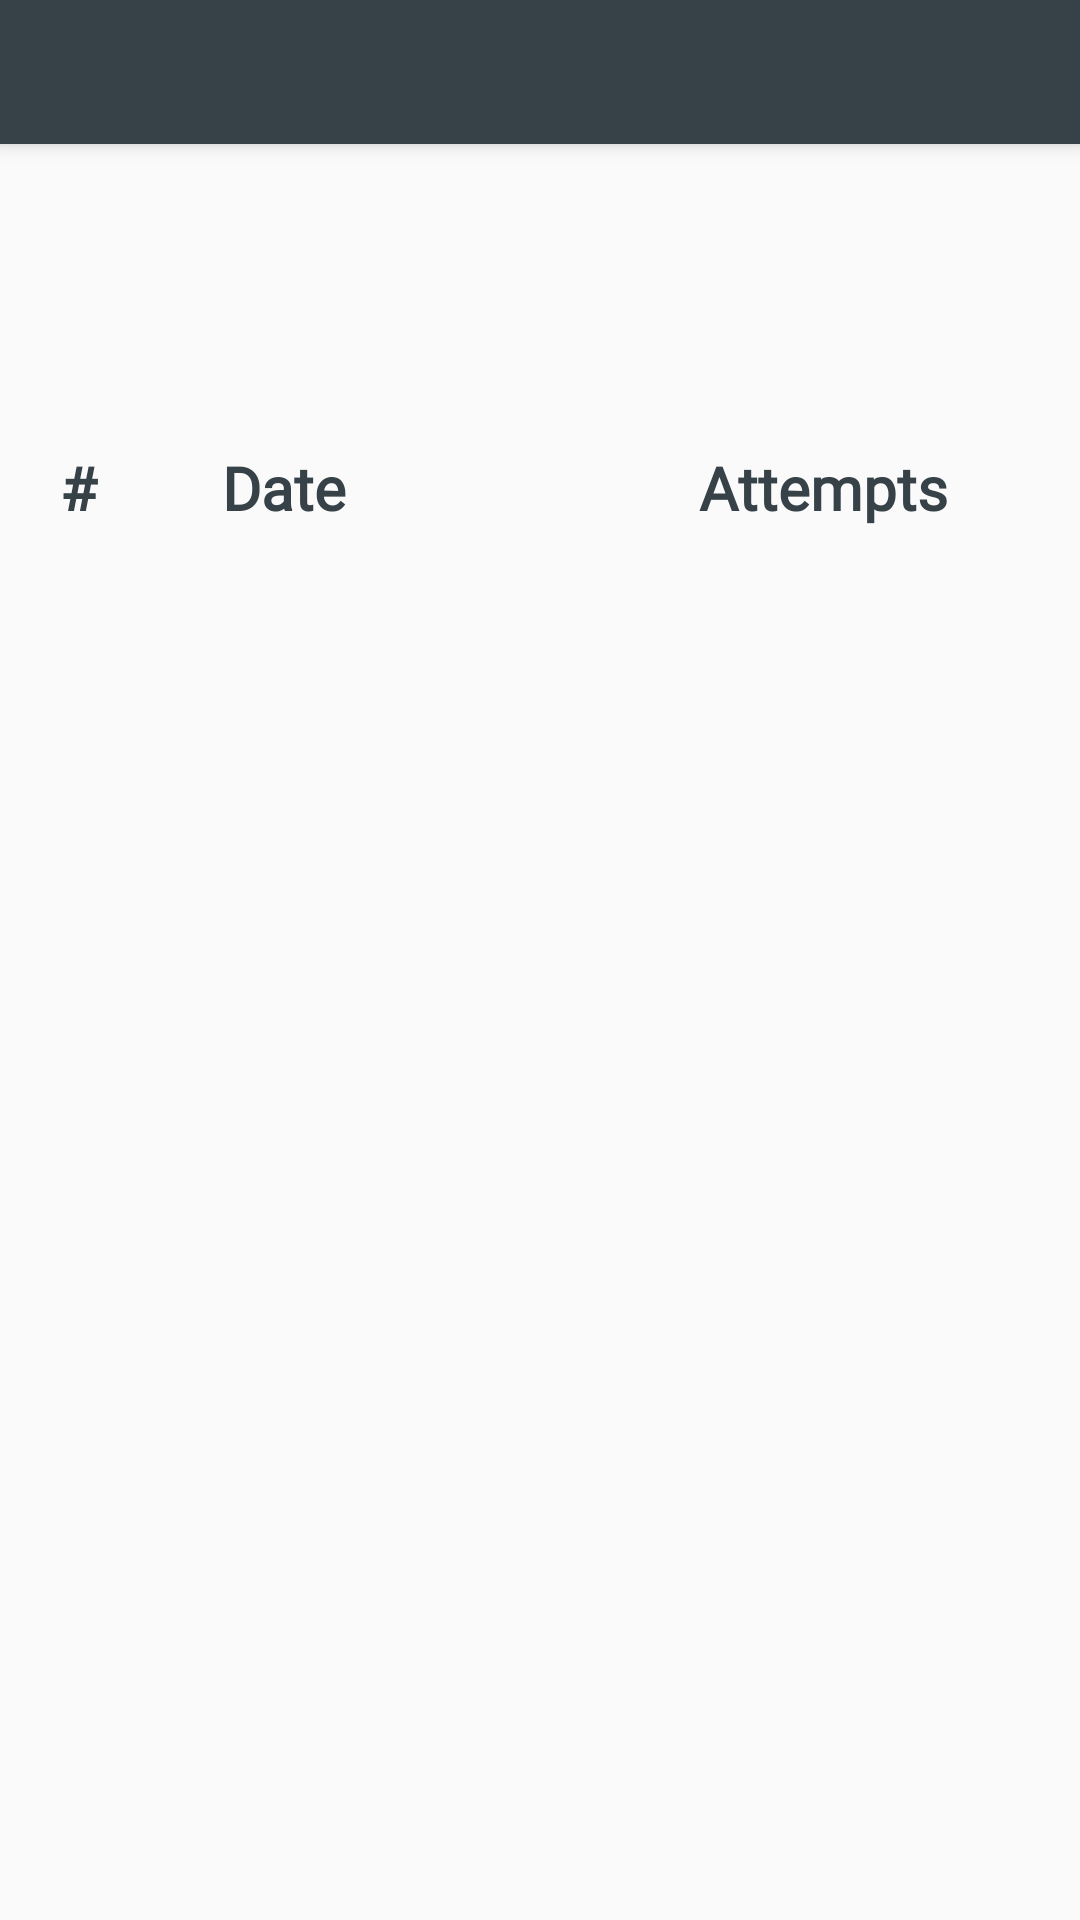

The Android layout XML behind this screen, and the referenced resources:
<!-- AndroidManifest.xml: application theme Theme.AppCompat.Light.NoActionBar -->
<!-- res/layout/activity_route_details.xml -->
<?xml version="1.0" encoding="utf-8"?>

<android.support.constraint.ConstraintLayout
        xmlns:android="http://schemas.android.com/apk/res/android"
        xmlns:tools="http://schemas.android.com/tools"
        xmlns:app="http://schemas.android.com/apk/res-auto"
        android:layout_width="match_parent"
        android:layout_height="match_parent"
        tools:context=".RouteDetailsActivity">

    <android.support.v7.widget.Toolbar
            android:id="@+id/my_toolbar"
            android:layout_width="0dp"
            android:layout_height="48dp"
            android:background="@color/colorDark"
            android:textColor="@color/colorOrange"
            android:fontFamily="@font/ubuntu"
            android:elevation="4dp"
            android:theme="@style/AppTheme"
            app:popupTheme="@style/AppTheme"
            app:layout_constraintTop_toTopOf="parent" app:layout_constraintStart_toStartOf="parent"
            app:layout_constraintEnd_toEndOf="parent"
    />

    <android.support.v7.widget.RecyclerView
            android:id="@+id/rv_set_list"
            android:layout_width="388dp"
            android:layout_height="367dp"
            app:layout_constraintEnd_toEndOf="parent"
            app:layout_constraintStart_toStartOf="parent"
            android:layout_marginStart="8dp" android:layout_marginEnd="8dp"
            app:layout_constraintHorizontal_bias="0.428"
            android:paddingTop="10dp"
            android:layout_marginTop="5dp"
            app:layout_constraintTop_toBottomOf="@+id/tv_his_date"/>

    <TextView
            android:layout_width="0dp"
            android:layout_height="53dp"
            android:id="@+id/tv_identifier_title" android:fontFamily="@font/ubuntu"
            android:textStyle="bold" android:textSize="40sp" android:textAlignment="center"
            android:layout_marginTop="24dp" app:layout_constraintTop_toBottomOf="@+id/my_toolbar"
            android:layout_marginStart="8dp"
            app:layout_constraintStart_toStartOf="parent" android:layout_marginEnd="8dp"
            app:layout_constraintEnd_toEndOf="parent" android:textColor="@color/colorOrange"
            app:layout_constraintHorizontal_bias="0.0"/>
    <TextView
            android:text="#"
            android:layout_width="50dp"
            android:layout_height="0dp"
            android:id="@+id/tv_his_num"
            android:textSize="20sp"
            android:padding="0dp"
            android:textColor="@color/colorDark"
            android:textStyle="bold" app:fontFamily="@font/opensans"
            app:layout_constraintStart_toStartOf="parent" android:layout_marginTop="24dp"
            app:layout_constraintTop_toBottomOf="@+id/tv_identifier_title"
            android:paddingLeft="10dp" android:layout_marginStart="20dp"/>
    <TextView
            android:text="Attempts"
            android:layout_width="120dp"
            android:layout_height="0dp"
            android:id="@+id/tv_his_attempts"
            android:textSize="20sp"
            android:padding="0dp"
            android:textColor="@color/colorDark"
            android:textStyle="bold" app:fontFamily="@font/opensans"
            app:layout_constraintStart_toEndOf="@+id/tv_his_date" android:layout_marginStart="4dp"
            android:layout_marginTop="24dp" app:layout_constraintTop_toBottomOf="@+id/tv_identifier_title"
    />
    <TextView
            android:text="Date"
            android:layout_width="155dp"
            android:layout_height="0dp"
            android:id="@+id/tv_his_date"
            android:textSize="20sp"
            android:padding="0dp"
            android:textColor="@color/colorDark"
            android:textStyle="bold" app:fontFamily="@font/opensans"
            app:layout_constraintStart_toEndOf="@+id/tv_his_num" android:layout_marginStart="4dp"
            android:layout_marginTop="24dp" app:layout_constraintTop_toBottomOf="@+id/tv_identifier_title"
    />


</android.support.constraint.ConstraintLayout>
<!-- resources referenced by this layout -->
<resources>
  <color name="colorDark">#364248</color>
  <color name="colorOrange">#EB7E2B</color>
  <style name="AppTheme" parent="Theme.AppCompat.Light.DarkActionBar">
          
          <item name="colorPrimary">@color/colorDark</item>
          <item name="colorPrimaryDark">@color/colorDark</item>
          <item name="colorAccent">@color/colorAccent</item>
          <item name="android:textColorPrimary">@color/colorOrange</item>
          <item name="android:font">@font/ubuntu</item>
      </style>
  <color name="colorAccent">#D81B60</color>
</resources>
